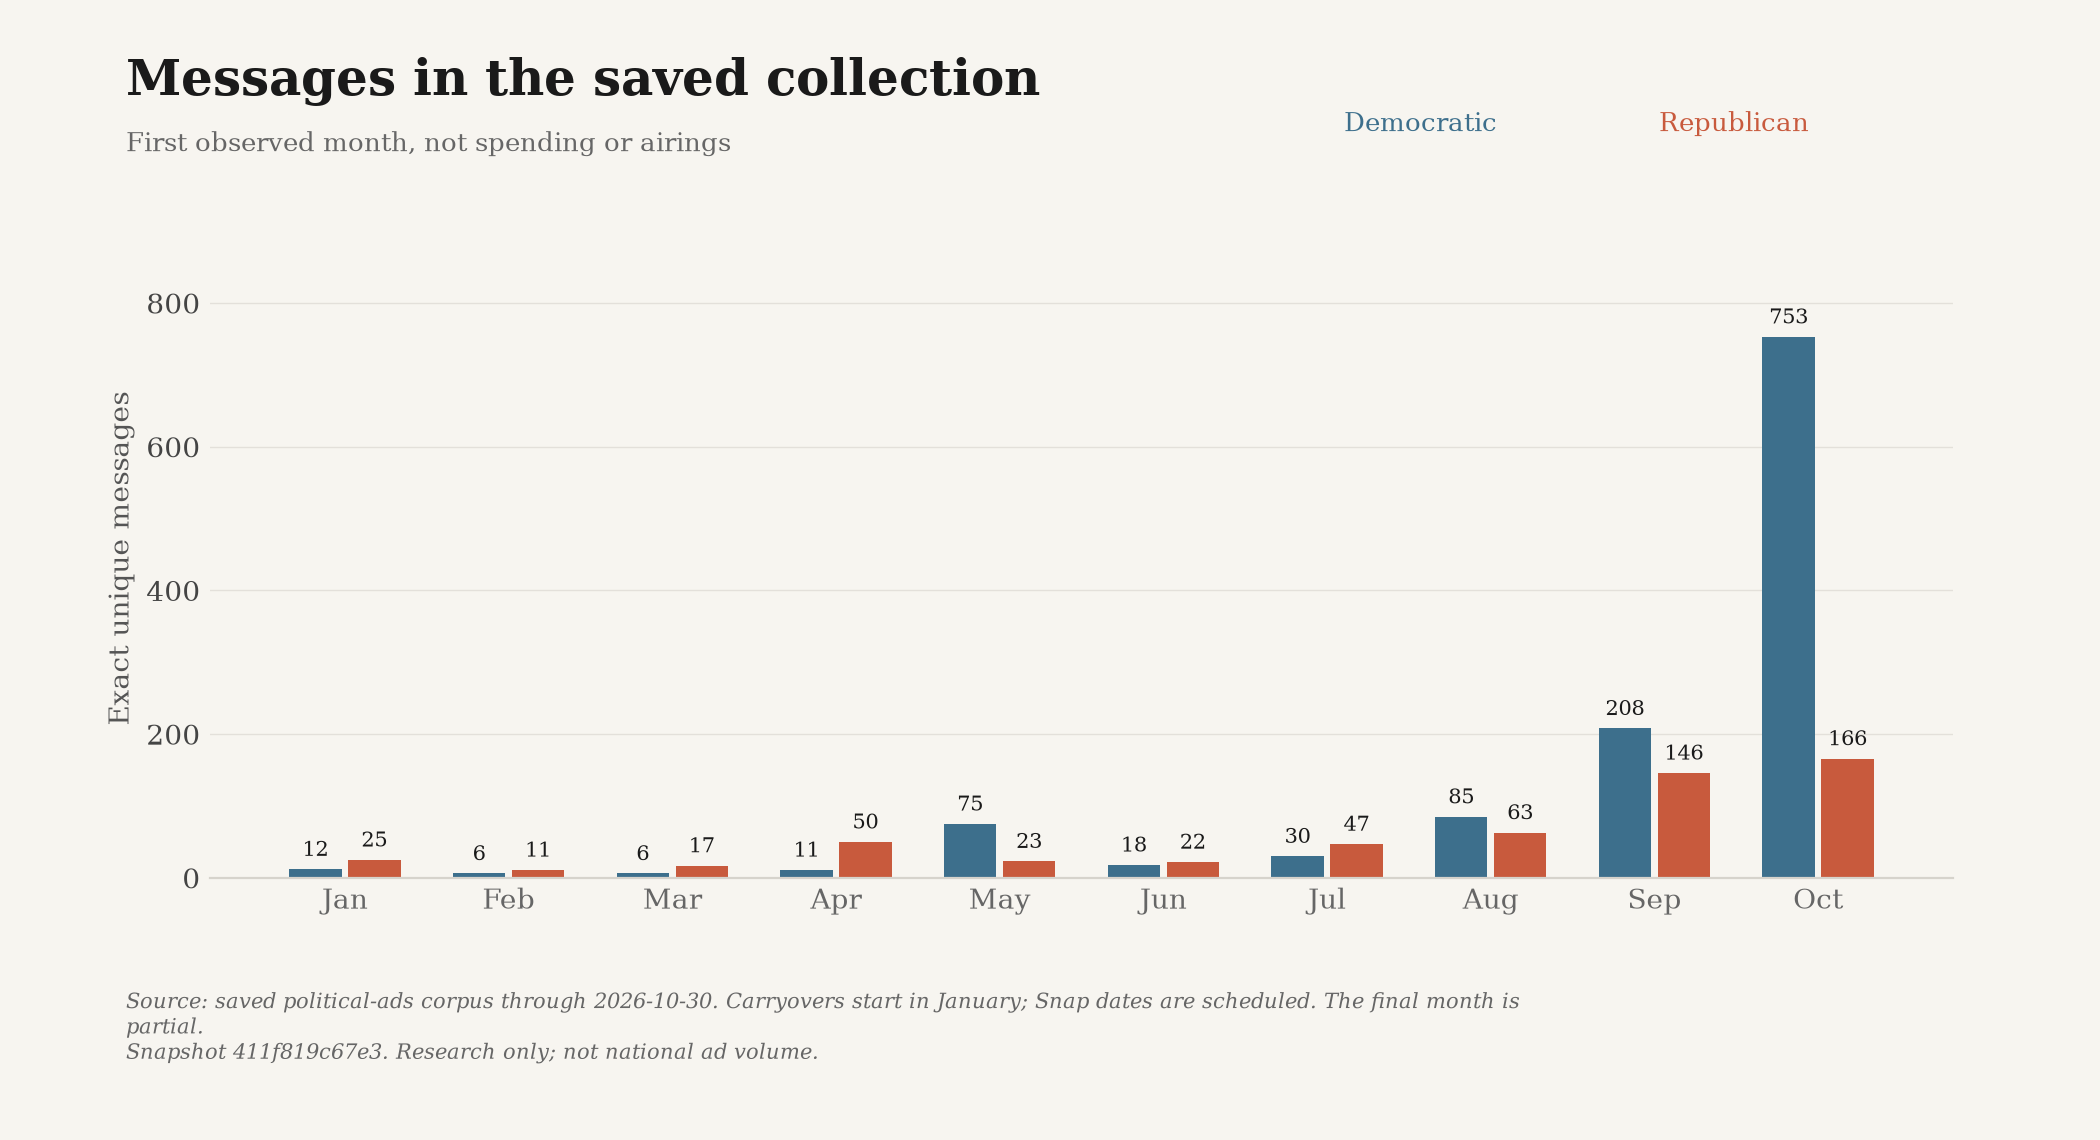

Data behind this chart, as committed beside it:
snapshot_id, until, month, party, count, ad_ids
411f819c67e35af8b61166cdae43b2db987aaa54…, 2026-10-30, 2026-01, D, 12, ["google-CR01354225024042532865-4b2a0a5a…
411f819c67e35af8b61166cdae43b2db987aaa54…, 2026-10-30, 2026-01, R, 25, ["google-CR02731653127865368577-92d4b54c…
411f819c67e35af8b61166cdae43b2db987aaa54…, 2026-10-30, 2026-02, D, 6, ["google-CR05687623300860084225-b0a16bca…
411f819c67e35af8b61166cdae43b2db987aaa54…, 2026-10-30, 2026-02, R, 11, ["nrsc-14959-0", "wfw-af-13410-0", "wfw-…
411f819c67e35af8b61166cdae43b2db987aaa54…, 2026-10-30, 2026-03, D, 6, ["dscc-12477-0", "dscc-12483-0", "google…
411f819c67e35af8b61166cdae43b2db987aaa54…, 2026-10-30, 2026-03, R, 17, ["google-CR03891604591992635393-09d11cc7…
411f819c67e35af8b61166cdae43b2db987aaa54…, 2026-10-30, 2026-04, D, 11, ["votevets-5405-0", "snap-dff25319d34114…
411f819c67e35af8b61166cdae43b2db987aaa54…, 2026-10-30, 2026-04, R, 50, ["barr-1639-0", "cassidy-291286157dae8a7…
411f819c67e35af8b61166cdae43b2db987aaa54…, 2026-10-30, 2026-05, D, 75, ["google-CR08397042740243726337-d84236db…
411f819c67e35af8b61166cdae43b2db987aaa54…, 2026-10-30, 2026-05, R, 23, ["google-CR02763954400077545473-2a58015d…
411f819c67e35af8b61166cdae43b2db987aaa54…, 2026-10-30, 2026-06, D, 18, ["cooper-445-0", "dscc-12717-0", "hicken…
411f819c67e35af8b61166cdae43b2db987aaa54…, 2026-10-30, 2026-06, R, 22, ["nrsc-16172-0", "rmsp-native-moore-8a48…
411f819c67e35af8b61166cdae43b2db987aaa54…, 2026-10-30, 2026-07, D, 30, ["lcv-vf-2653-0", "el-sayed-7c690cb7f4af…
411f819c67e35af8b61166cdae43b2db987aaa54…, 2026-10-30, 2026-07, R, 47, ["nrsc-16470-0", "nrsc-16472-0", "cfg-51…
411f819c67e35af8b61166cdae43b2db987aaa54…, 2026-10-30, 2026-08, D, 85, ["lcv-vf-2670-0", "google-CR110983150046…
411f819c67e35af8b61166cdae43b2db987aaa54…, 2026-10-30, 2026-08, R, 63, ["rmsp-native-nunn-01e89be71e19902d", "b…
411f819c67e35af8b61166cdae43b2db987aaa54…, 2026-10-30, 2026-09, D, 208, ["cooper-645-0", "mccann-16602-0", "snap…
411f819c67e35af8b61166cdae43b2db987aaa54…, 2026-10-30, 2026-09, R, 146, ["buckhout-nsj-106955-0", "bouchard-midw…
411f819c67e35af8b61166cdae43b2db987aaa54…, 2026-10-30, 2026-10, D, 753, ["dccc-668514-0", "dccc-668538-0", "el-s…
411f819c67e35af8b61166cdae43b2db987aaa54…, 2026-10-30, 2026-10, R, 166, ["barr-1946-0", "bresnahan-native-122243…
